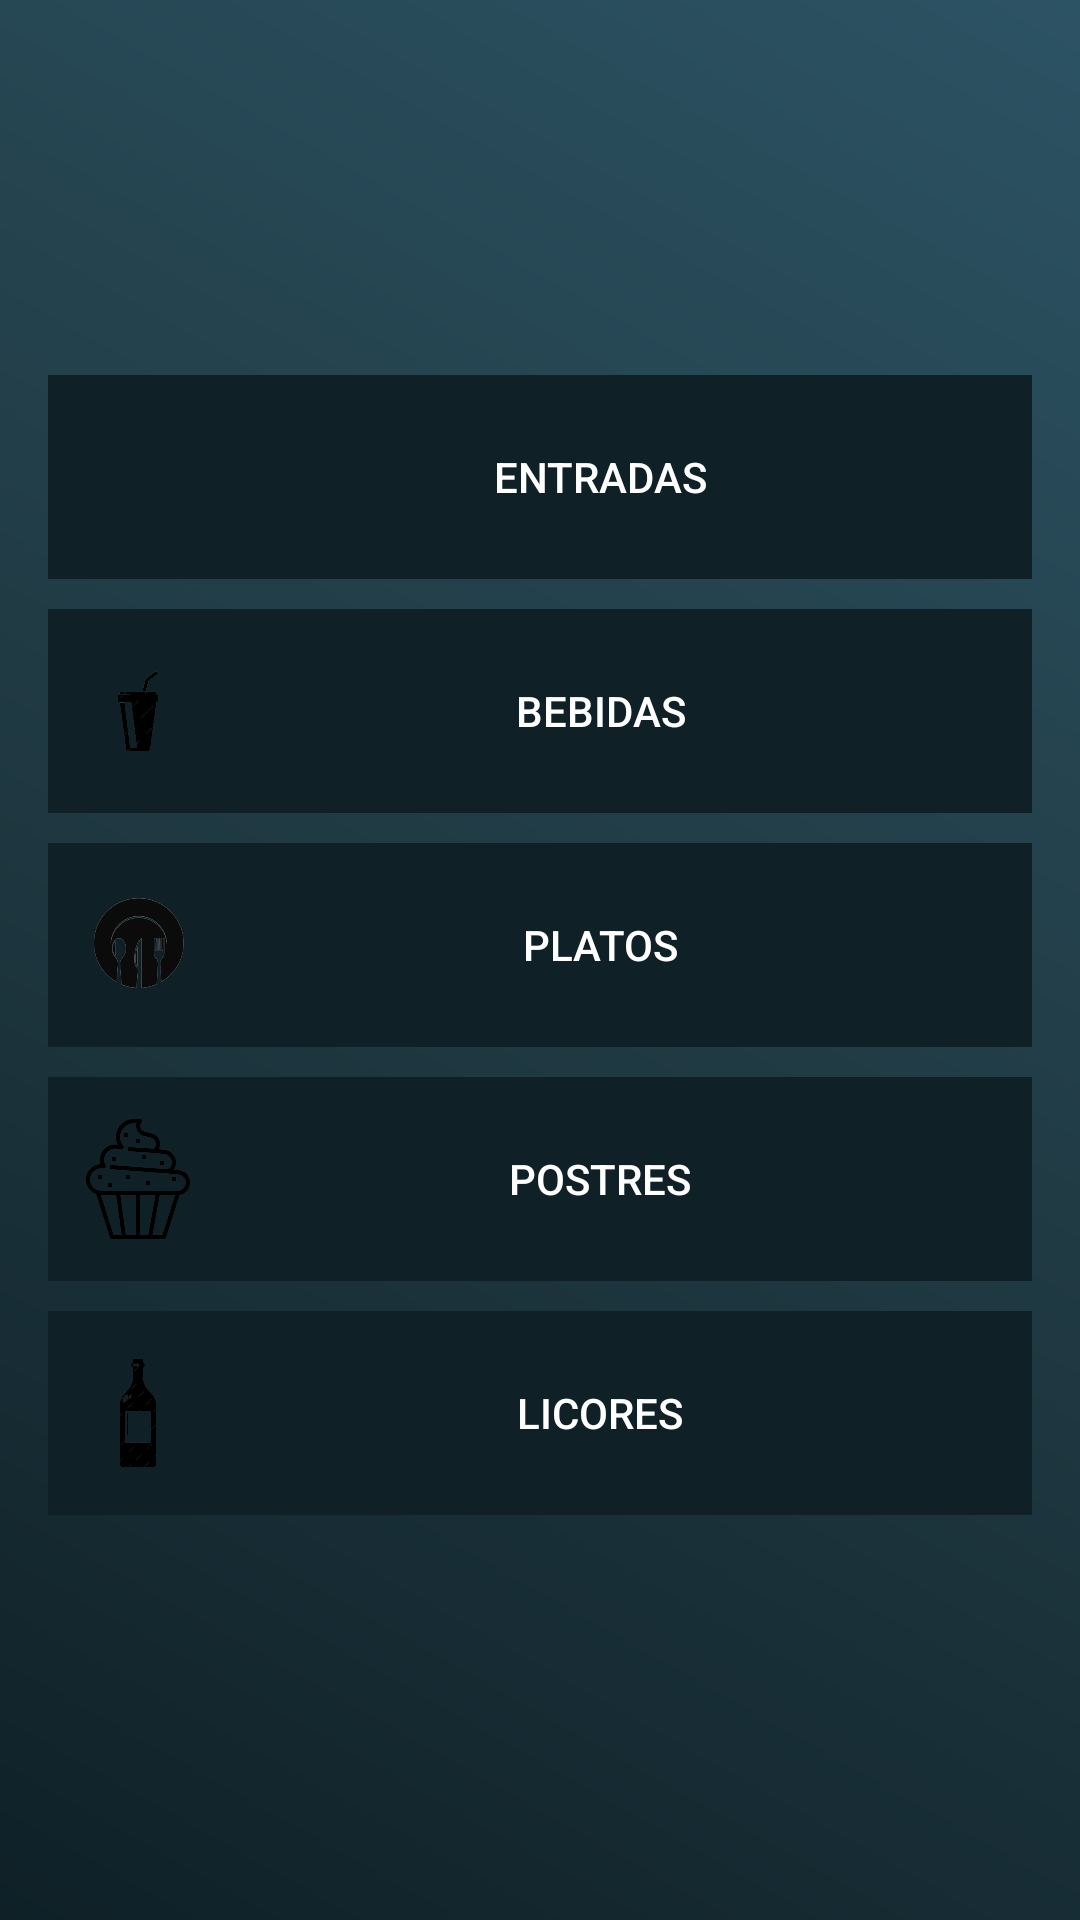

The Android layout XML behind this screen, and the referenced resources:
<!-- AndroidManifest.xml: application theme Theme.MyRestauranteAli -->
<!-- res/layout/activity_menu.xml -->
<?xml version="1.0" encoding="utf-8"?>
<LinearLayout xmlns:android="http://schemas.android.com/apk/res/android"
    android:layout_width="match_parent"
    android:layout_height="match_parent"
    android:orientation="vertical"
    android:padding="16dp"
    android:gravity="center"
    android:background="@drawable/gradient_background">

    
    <LinearLayout
        android:layout_width="match_parent"
        android:layout_height="wrap_content"
        android:orientation="horizontal"
        android:gravity="center"
        android:background="#0F2027"
        android:padding="10dp"
        android:layout_marginBottom="10dp">

        <ImageView
            android:id="@+id/imgEntradas"
            android:layout_width="40dp"
            android:layout_height="40dp"
            android:src="@drawable/ic_entrada" />

        <Button
            android:id="@+id/btnEntradas"
            android:layout_width="0dp"
            android:layout_height="wrap_content"
            android:layout_weight="1"
            android:text="Entradas"
            android:textColor="#FFFFFF"
            android:background="@android:color/transparent" />
    </LinearLayout>

    
    <LinearLayout
        android:layout_width="match_parent"
        android:layout_height="wrap_content"
        android:orientation="horizontal"
        android:gravity="center"
        android:background="#0F2027"
        android:padding="10dp"
        android:layout_marginBottom="10dp">

        <ImageView
            android:id="@+id/imgBebidas"
            android:layout_width="40dp"
            android:layout_height="40dp"
            android:src="@drawable/ic_bebida" />

        <Button
            android:id="@+id/btnBebidas"
            android:layout_width="0dp"
            android:layout_height="wrap_content"
            android:layout_weight="1"
            android:text="Bebidas"
            android:textColor="#FFFFFF"
            android:background="@android:color/transparent" />
    </LinearLayout>

    
    <LinearLayout
        android:layout_width="match_parent"
        android:layout_height="wrap_content"
        android:orientation="horizontal"
        android:gravity="center"
        android:background="#0F2027"
        android:padding="10dp"
        android:layout_marginBottom="10dp">

        <ImageView
            android:id="@+id/imgPlatos"
            android:layout_width="40dp"
            android:layout_height="40dp"
            android:src="@drawable/ic_plato" />

        <Button
            android:id="@+id/btnPlatos"
            android:layout_width="0dp"
            android:layout_height="wrap_content"
            android:layout_weight="1"
            android:text="Platos"
            android:textColor="#FFFFFF"
            android:background="@android:color/transparent" />
    </LinearLayout>

    
    <LinearLayout
        android:layout_width="match_parent"
        android:layout_height="wrap_content"
        android:orientation="horizontal"
        android:gravity="center"
        android:background="#0F2027"
        android:padding="10dp"
        android:layout_marginBottom="10dp">

        <ImageView
            android:id="@+id/imgPostres"
            android:layout_width="40dp"
            android:layout_height="40dp"
            android:src="@drawable/ic_postre" />

        <Button
            android:id="@+id/btnPostres"
            android:layout_width="0dp"
            android:layout_height="wrap_content"
            android:layout_weight="1"
            android:text="Postres"
            android:textColor="#FFFFFF"
            android:background="@android:color/transparent" />
    </LinearLayout>

    
    <LinearLayout
        android:layout_width="match_parent"
        android:layout_height="wrap_content"
        android:orientation="horizontal"
        android:gravity="center"
        android:background="#0F2027"
        android:padding="10dp"
        android:layout_marginBottom="10dp">

        <ImageView
            android:id="@+id/imgLicores"
            android:layout_width="40dp"
            android:layout_height="40dp"
            android:src="@drawable/ic_licores" />

        <Button
            android:id="@+id/btnLicores"
            android:layout_width="0dp"
            android:layout_height="wrap_content"
            android:layout_weight="1"
            android:text="Licores"
            android:textColor="#FFFFFF"
            android:background="@android:color/transparent" />
    </LinearLayout>

</LinearLayout>
<!-- resources referenced by this layout -->
<resources>
  <!-- drawable gradient_background (drawable) -->
  <?xml version="1.0" encoding="utf-8"?>
  <layer-list xmlns:android="http://schemas.android.com/apk/res/android">
      <item>
          <shape android:shape="rectangle">
              <gradient
                  android:angle="45"
                  android:startColor="#0F2027"
                  android:centerColor="#203A43"
                  android:endColor="#2C5364" />
          </shape>
      </item>
  </layer-list>
  <!-- drawable ic_bebida: png bitmap (drawable, 36194 bytes) -->
  <!-- drawable ic_licores: png bitmap (drawable, 39115 bytes) -->
  <!-- drawable ic_plato: png bitmap (drawable, 25903 bytes) -->
  <!-- drawable ic_postre: png bitmap (drawable, 18430 bytes) -->
  <style name="Theme.MyRestauranteAli" parent="Theme.MaterialComponents.DayNight.DarkActionBar">
          
          <item name="colorPrimary">@color/purple_500</item>
          <item name="colorPrimaryVariant">@color/purple_700</item>
          <item name="colorOnPrimary">@color/white</item>
          
          <item name="colorSecondary">@color/teal_200</item>
          <item name="colorSecondaryVariant">@color/teal_700</item>
          <item name="colorOnSecondary">@color/black</item>
          
          <item name="android:statusBarColor">?attr/colorPrimaryVariant</item>
          
      </style>
  <!-- not gathered from this repository: default colours our renderer supplied (Android Studio template values) -->
  <color name="purple_500">#FF6200EE</color>
  <color name="purple_700">#FF3700B3</color>
  <color name="teal_200">#FF03DAC5</color>
  <color name="teal_700">#FF018786</color>
  <color name="black">#FF000000</color>
  <color name="white">#FFFFFFFF</color>
</resources>
